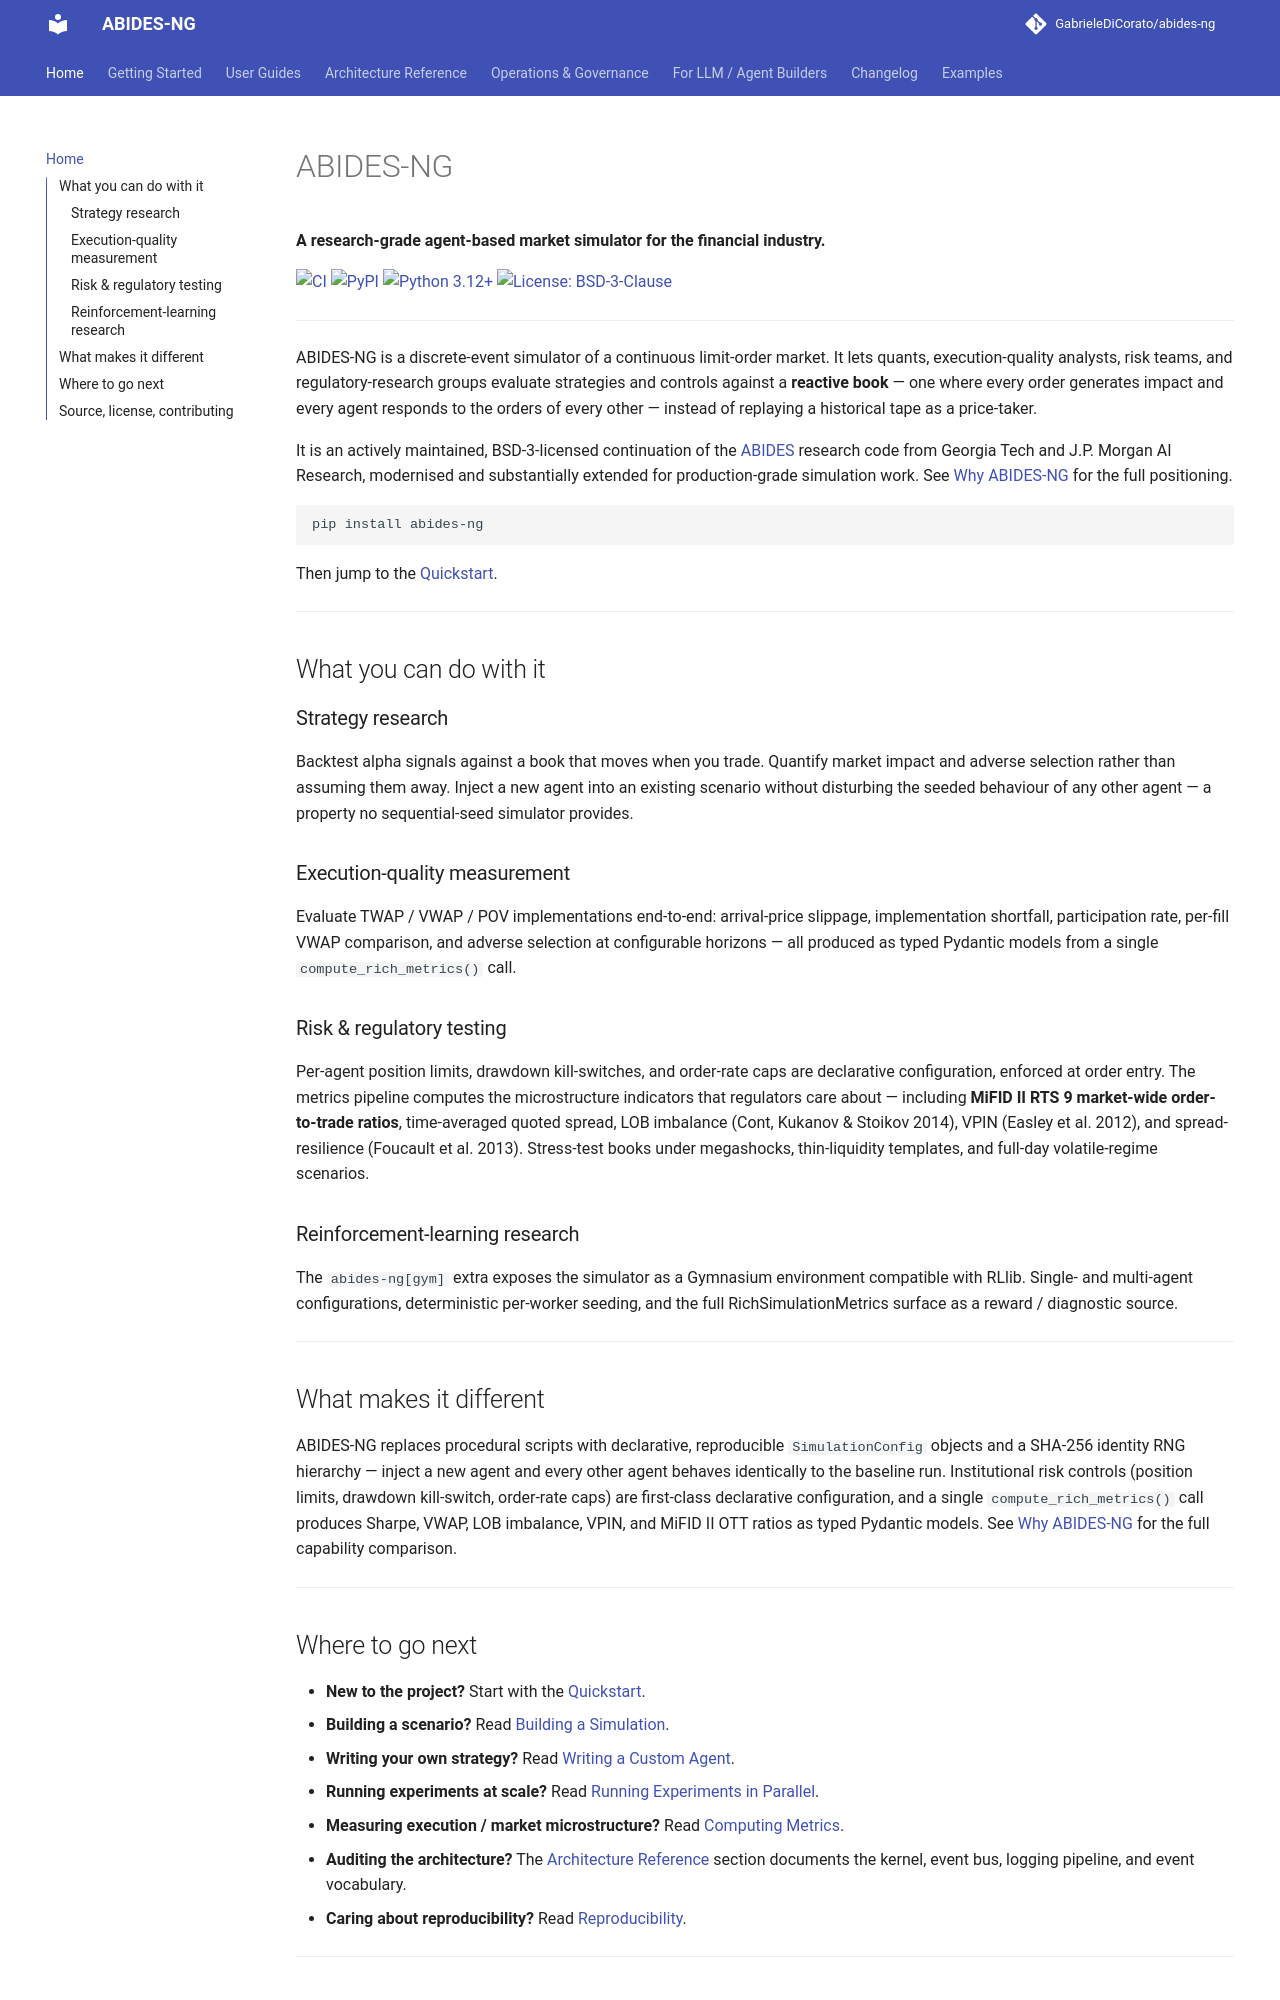

repository: GabrieleDiCorato/abides-hasufel · page: index.html · generator: mkdocs

# ABIDES-NG

**A research-grade agent-based market simulator for the financial industry.**

[![CI](https://github.com/GabrieleDiCorato/abides-ng/actions/workflows/ci.yml/badge.svg)](https://github.com/GabrieleDiCorato/abides-ng/actions/workflows/ci.yml)
[![PyPI](https://img.shields.io/pypi/v/abides-ng.svg)](https://pypi.org/project/abides-ng/)
[![Python 3.12+](https://img.shields.io/badge/python-3.12%2B-blue.svg)](https://www.python.org/downloads/)
[![License: BSD-3-Clause](https://img.shields.io/badge/License-BSD_3--Clause-blue.svg)](https://github.com/GabrieleDiCorato/abides-ng/blob/main/LICENSE)

---

ABIDES-NG is a discrete-event simulator of a continuous limit-order
market. It lets quants, execution-quality analysts, risk teams, and
regulatory-research groups evaluate strategies and controls against a
**reactive book** — one where every order generates impact and every
agent responds to the orders of every other — instead of replaying a
historical tape as a price-taker.

It is an actively maintained, BSD-3-licensed continuation of the
[ABIDES](https://github.com/abides-sim/abides) research code from
Georgia Tech and J.P. Morgan AI Research, modernised and substantially
extended for production-grade simulation work. See
[Why ABIDES-NG](project/one-pager.md) for the full positioning.

```bash
pip install abides-ng
```

Then jump to the [Quickstart](getting-started/quickstart.md).

---

## What you can do with it

### Strategy research
Backtest alpha signals against a book that moves when you trade.
Quantify market impact and adverse selection rather than assuming them
away. Inject a new agent into an existing scenario without disturbing
the seeded behaviour of any other agent — a property no
sequential-seed simulator provides.

### Execution-quality measurement
Evaluate TWAP / VWAP / POV implementations end-to-end: arrival-price
slippage, implementation shortfall, participation rate, per-fill
VWAP comparison, and adverse selection at configurable horizons —
all produced as typed Pydantic models from a single
`compute_rich_metrics()` call.

### Risk & regulatory testing
Per-agent position limits, drawdown kill-switches, and order-rate
caps are declarative configuration, enforced at order entry. The
metrics pipeline computes the microstructure indicators that
regulators care about — including **MiFID II RTS 9 market-wide
order-to-trade ratios**, time-averaged quoted spread, LOB imbalance
(Cont, Kukanov & Stoikov 2014), VPIN (Easley et al. 2012), and
spread-resilience (Foucault et al. 2013). Stress-test books under
megashocks, thin-liquidity templates, and full-day volatile-regime
scenarios.

### Reinforcement-learning research
The `abides-ng[gym]` extra exposes the simulator as a Gymnasium
environment compatible with RLlib. Single- and multi-agent
configurations, deterministic per-worker seeding, and the full
RichSimulationMetrics surface as a reward / diagnostic source.

---

## What makes it different

ABIDES-NG replaces procedural scripts with declarative, reproducible `SimulationConfig` objects and a SHA-256 identity RNG hierarchy — inject a new agent and every other agent behaves identically to the baseline run. Institutional risk controls (position limits, drawdown kill-switch, order-rate caps) are first-class declarative configuration, and a single `compute_rich_metrics()` call produces Sharpe, VWAP, LOB imbalance, VPIN, and MiFID II OTT ratios as typed Pydantic models. See [Why ABIDES-NG](project/one-pager.md) for the full capability comparison.

---

## Where to go next

- **New to the project?** Start with the [Quickstart](getting-started/quickstart.md).
- **Building a scenario?** Read [Building a Simulation](reference/config-system.md).
- **Writing your own strategy?** Read [Writing a Custom Agent](reference/custom-agent-guide.md).
- **Running experiments at scale?** Read [Running Experiments in Parallel](reference/parallel-simulation.md).
- **Measuring execution / market microstructure?** Read [Computing Metrics](reference/metrics-api.md).
- **Auditing the architecture?** The
  [Architecture Reference](reference/kernel-architecture.md) section
  documents the kernel, event bus, logging pipeline, and event
  vocabulary.
- **Caring about reproducibility?** Read [Reproducibility](project/reproducibility.md).

---
